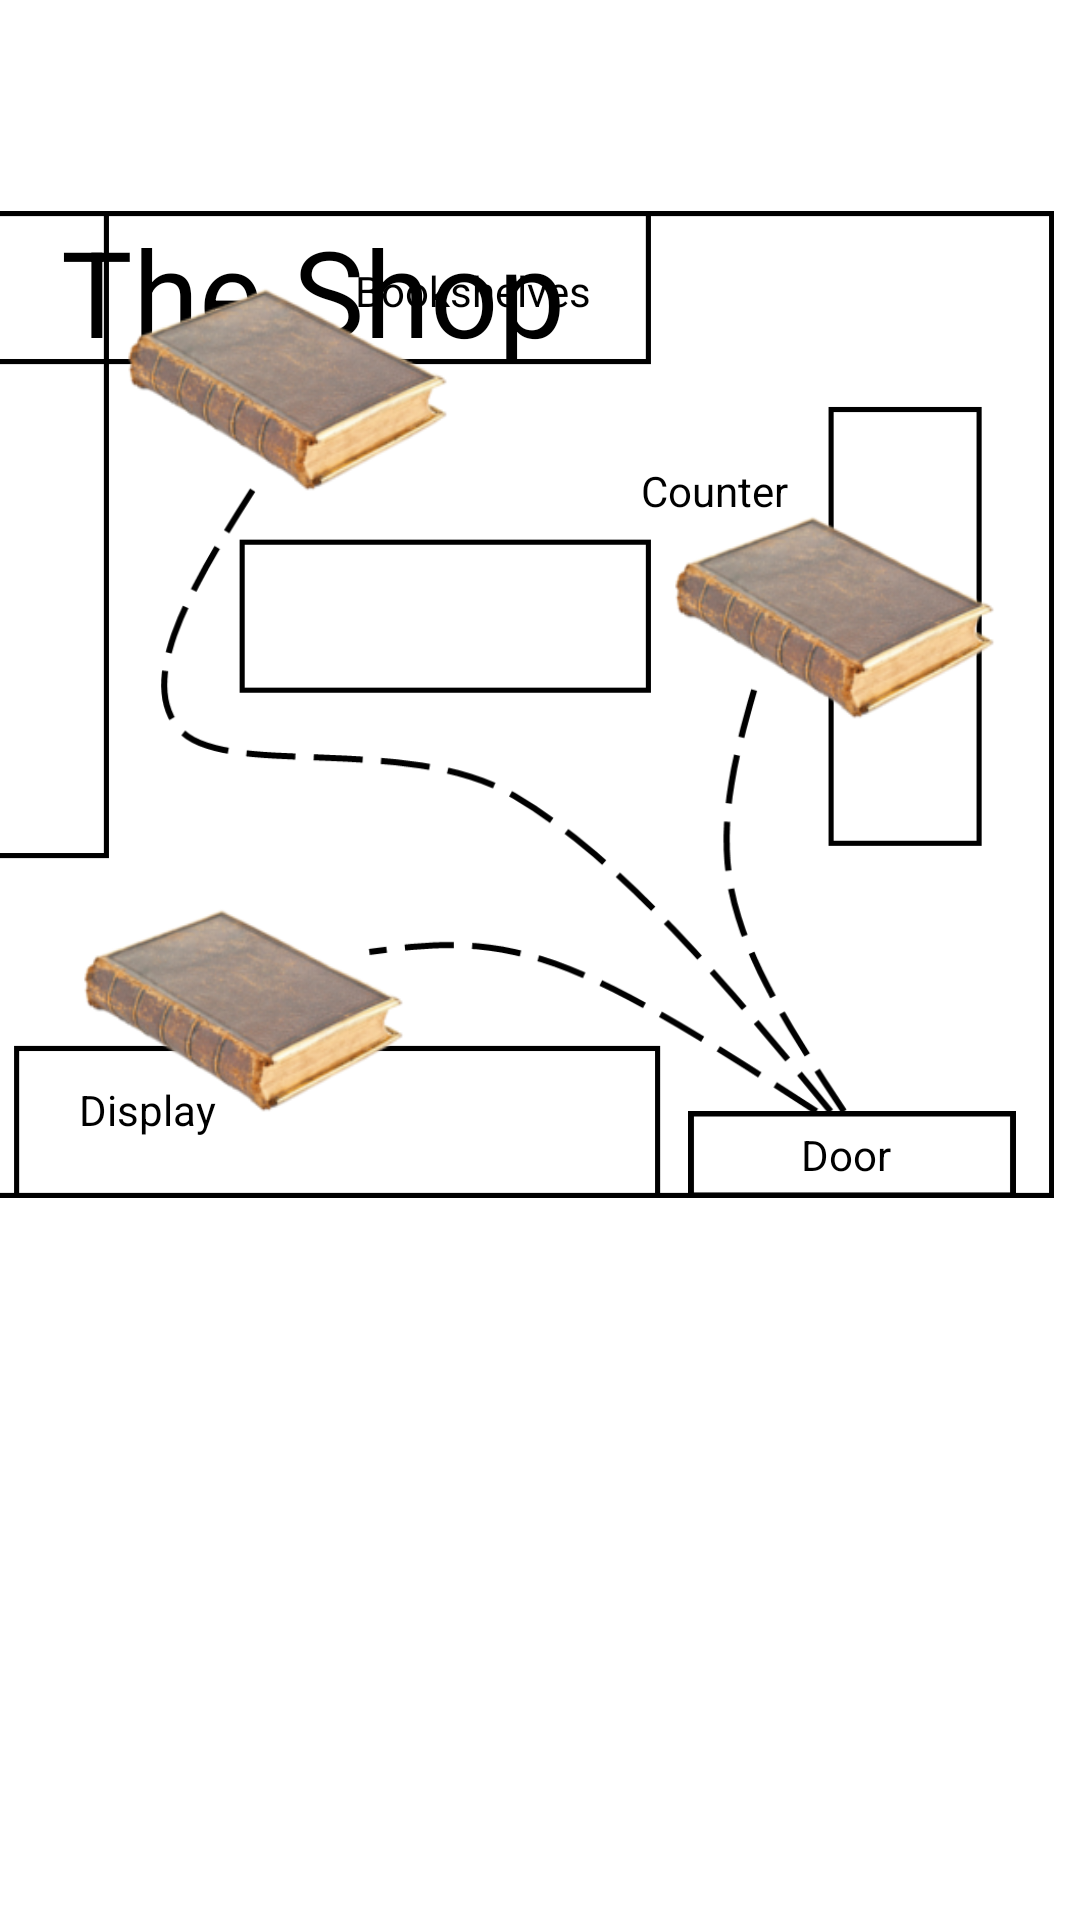

Android layout source for this screen:
<!-- AndroidManifest.xml: application theme Theme.IntoTheBookshop -->
<!-- res/layout/activity_shop.xml -->
<?xml version="1.0" encoding="utf-8"?>
<androidx.constraintlayout.widget.ConstraintLayout xmlns:android="http://schemas.android.com/apk/res/android"
    xmlns:app="http://schemas.android.com/apk/res-auto"
    xmlns:tools="http://schemas.android.com/tools"
    android:id="@+id/shop"
    android:layout_width="match_parent"
    android:layout_height="match_parent"
    android:background="@mipmap/background"
    tools:context=".shop">

    <TextView
        android:id="@+id/titleShop"
        android:layout_width="wrap_content"
        android:layout_height="wrap_content"
        android:text="The Shop"
        android:textColor="#000000"
        android:textSize="40sp"
        app:layout_constraintBottom_toBottomOf="parent"
        app:layout_constraintHorizontal_bias="0.106"
        app:layout_constraintLeft_toLeftOf="parent"
        app:layout_constraintRight_toRightOf="parent"
        app:layout_constraintTop_toTopOf="parent"
        app:layout_constraintVertical_bias="0.120000005" />

    <ImageView
        android:id="@+id/shopMap"
        android:layout_width="414dp"
        android:layout_height="329dp"
        android:cropToPadding="false"
        app:layout_constraintBottom_toBottomOf="parent"
        app:layout_constraintEnd_toEndOf="parent"
        app:layout_constraintHorizontal_bias="0.725"
        app:layout_constraintStart_toStartOf="parent"
        app:layout_constraintTop_toTopOf="@+id/titleShop"
        app:layout_constraintVertical_bias="0.0"
        app:srcCompat="@drawable/map" />

    <ImageView
        android:id="@+id/bookshelves"
        android:layout_width="119dp"
        android:layout_height="93dp"
        android:layout_marginStart="63dp"
        android:layout_marginTop="13dp"
        android:layout_marginEnd="209dp"
        android:layout_marginBottom="225dp"
        app:layout_constraintBottom_toBottomOf="@+id/shopMap"
        app:layout_constraintEnd_toEndOf="@+id/shopMap"
        app:layout_constraintStart_toStartOf="@+id/shopMap"
        app:layout_constraintTop_toTopOf="@+id/shopMap"
        app:srcCompat="@drawable/booksmol" />

    <ImageView
        android:id="@+id/display"
        android:layout_width="119dp"
        android:layout_height="93dp"
        android:layout_marginStart="48dp"
        android:layout_marginTop="220dp"
        android:layout_marginEnd="223dp"
        android:layout_marginBottom="18dp"
        app:layout_constraintBottom_toBottomOf="@+id/shopMap"
        app:layout_constraintEnd_toEndOf="@+id/shopMap"
        app:layout_constraintStart_toStartOf="@+id/shopMap"
        app:layout_constraintTop_toTopOf="@+id/shopMap"
        app:srcCompat="@drawable/booksmol" />

    <ImageView
        android:id="@+id/counter"
        android:layout_width="119dp"
        android:layout_height="93dp"
        android:layout_marginStart="245dp"
        android:layout_marginTop="89dp"
        android:layout_marginEnd="26dp"
        android:layout_marginBottom="149dp"
        app:layout_constraintBottom_toBottomOf="@+id/shopMap"
        app:layout_constraintEnd_toEndOf="@+id/shopMap"
        app:layout_constraintStart_toStartOf="@+id/shopMap"
        app:layout_constraintTop_toTopOf="@+id/shopMap"
        app:srcCompat="@drawable/booksmol" />

    <ImageView
        android:id="@+id/door"
        android:layout_width="126dp"
        android:layout_height="29dp"
        android:layout_marginStart="248dp"
        android:layout_marginTop="302dp"
        android:layout_marginEnd="16dp"
        app:layout_constraintBottom_toBottomOf="@+id/shopMap"
        app:layout_constraintEnd_toEndOf="@+id/shopMap"
        app:layout_constraintStart_toStartOf="@+id/shopMap"
        app:layout_constraintTop_toTopOf="@+id/shopMap"
        app:layout_constraintVertical_bias="1.0"
        app:srcCompat="@drawable/door" />

    <TextView
        android:id="@+id/labelBookshelves"
        android:layout_width="wrap_content"
        android:layout_height="wrap_content"
        android:layout_marginStart="168dp"
        android:layout_marginTop="17dp"
        android:layout_marginEnd="189dp"
        android:layout_marginBottom="293dp"
        android:text="Bookshelves"
        android:textColor="#000000"
        app:layout_constraintBottom_toBottomOf="@+id/shopMap"
        app:layout_constraintEnd_toEndOf="@+id/shopMap"
        app:layout_constraintStart_toStartOf="@+id/shopMap"
        app:layout_constraintTop_toTopOf="@+id/shopMap" />

    <TextView
        android:id="@+id/labelDisplay"
        android:layout_width="wrap_content"
        android:layout_height="wrap_content"
        android:layout_marginStart="48dp"
        android:layout_marginTop="280dp"
        android:layout_marginEnd="286dp"
        android:layout_marginBottom="10dp"
        android:text="Display"
        android:textColor="#000000"
        app:layout_constraintBottom_toBottomOf="@+id/shopMap"
        app:layout_constraintEnd_toEndOf="@+id/shopMap"
        app:layout_constraintStart_toStartOf="@+id/shopMap"
        app:layout_constraintTop_toTopOf="@+id/shopMap" />

    <TextView
        android:id="@+id/labelCounter"
        android:layout_width="wrap_content"
        android:layout_height="wrap_content"
        android:layout_marginStart="237dp"
        android:layout_marginTop="77dp"
        android:layout_marginEnd="97dp"
        android:layout_marginBottom="220dp"
        android:text="Counter"
        android:textColor="#000000"
        app:layout_constraintBottom_toBottomOf="@+id/shopMap"
        app:layout_constraintEnd_toEndOf="@+id/shopMap"
        app:layout_constraintStart_toStartOf="@+id/shopMap"
        app:layout_constraintTop_toTopOf="@+id/shopMap" />

    <TextView
        android:id="@+id/labelDoor"
        android:layout_width="wrap_content"
        android:layout_height="wrap_content"
        android:text="Door"
        android:textColor="#000000"
        app:layout_constraintBottom_toBottomOf="@+id/door"
        app:layout_constraintEnd_toEndOf="@+id/door"
        app:layout_constraintHorizontal_bias="0.478"
        app:layout_constraintStart_toStartOf="@+id/door"
        app:layout_constraintTop_toTopOf="@+id/door" />


</androidx.constraintlayout.widget.ConstraintLayout>
<!-- resources referenced by this layout -->
<resources>
  <!-- drawable booksmol: png bitmap (drawable, 29302 bytes) -->
  <!-- drawable door: png bitmap (drawable, 389 bytes) -->
  <!-- drawable map: png bitmap (drawable, 18508 bytes) -->
  <style name="Theme.IntoTheBookshop" parent="Theme.MaterialComponents.DayNight.DarkActionBar">
          
          <item name="colorPrimary">@color/purple_500</item>
          <item name="colorPrimaryVariant">@color/purple_700</item>
          <item name="colorOnPrimary">@color/white</item>
          
          <item name="colorSecondary">@color/teal_200</item>
          <item name="colorSecondaryVariant">@color/teal_700</item>
          <item name="colorOnSecondary">@color/black</item>
          
          <item name="android:statusBarColor" tools:targetApi="l">?attr/colorPrimaryVariant</item>
          
      </style>
  <!-- not gathered from this repository: default colours our renderer supplied (Android Studio template values) -->
  <color name="purple_500">#FF6200EE</color>
  <color name="purple_700">#FF3700B3</color>
  <color name="teal_200">#FF03DAC5</color>
  <color name="teal_700">#FF018786</color>
  <color name="black">#FF000000</color>
  <color name="white">#FFFFFFFF</color>
</resources>
